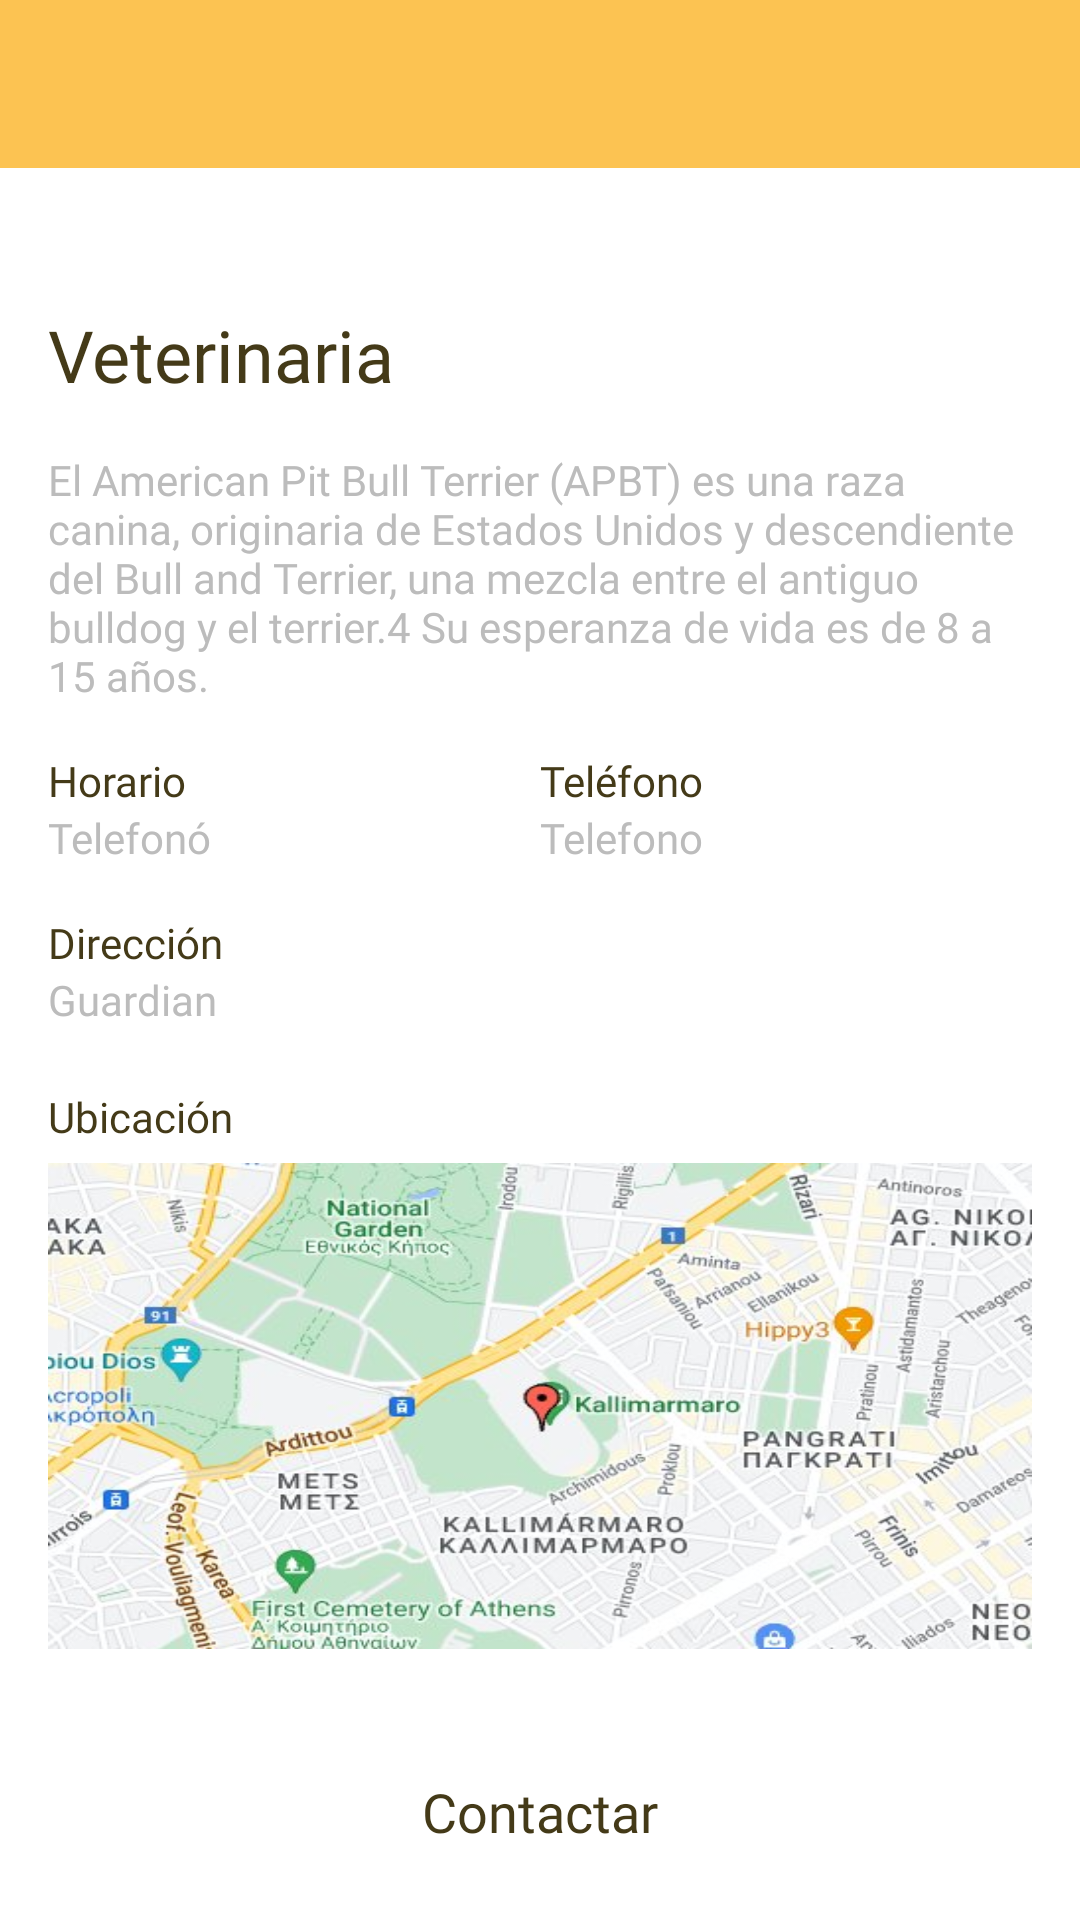

Here is an Android app screen rendered from its layout file. Give the layout XML and the strings, colors and styles it references.
<!-- AndroidManifest.xml: application theme Theme.PetFriendly -->
<!-- res/layout/fragment_detalle_veterinaria.xml -->
<?xml version="1.0" encoding="utf-8"?>
<LinearLayout xmlns:android="http://schemas.android.com/apk/res/android"
xmlns:app="http://schemas.android.com/apk/res-auto"
xmlns:tools="http://schemas.android.com/tools"
android:layout_width="match_parent"
android:layout_height="match_parent"
android:id="@+id/root"
    android:orientation="vertical"
android:background="@color/colorAmarillo"
tools:context=".view.fragment.DetalleVeterinariaFragment">

<androidx.appcompat.widget.Toolbar
    android:id="@+id/toolbar"
    android:layout_width="match_parent"
    android:layout_height="wrap_content"
    app:layout_constraintEnd_toEndOf="parent"
    app:layout_constraintStart_toStartOf="parent"
    app:layout_constraintTop_toTopOf="parent" />


    <LinearLayout
        android:layout_width="match_parent"
        android:layout_height="0dp"
        android:layout_weight="1.5"
        android:background="@color/white"
        android:orientation="vertical"
        android:padding="16dp">

        <TextView
            android:id="@+id/txtNombre"
            android:layout_width="match_parent"
            android:layout_height="wrap_content"
            android:layout_marginTop="30dp"
            android:fontFamily="@font/kawakbold"
            android:text="Veterinaria"
            android:textColor="@color/colorMarron"
            android:textSize="24dp" />

        <TextView
            android:id="@+id/txtDescipcion"
            android:layout_width="match_parent"
            android:layout_height="wrap_content"
            android:layout_marginTop="16dp"
            android:fontFamily="@font/kawakregular"
            android:text="El American Pit Bull Terrier (APBT) es una raza canina, originaria de Estados Unidos y descendiente del Bull and Terrier, una mezcla entre el antiguo bulldog y el terrier.4​ Su esperanza de vida es de 8 a 15 años."
            android:textColor="@color/gris" />

        <LinearLayout
            android:layout_width="match_parent"
            android:layout_height="wrap_content"
            android:layout_marginTop="16dp"
            android:orientation="horizontal">

            <LinearLayout
                android:layout_width="0dp"
                android:layout_height="wrap_content"
                android:layout_weight="1"
                android:orientation="vertical">

                <TextView
                    android:layout_width="wrap_content"
                    android:layout_height="wrap_content"
                    android:fontFamily="@font/kawakmedium"
                    android:text="Horario"
                    android:textColor="@color/colorMarron" />

                <TextView
                    android:id="@+id/txtHorario"
                    android:layout_width="wrap_content"
                    android:layout_height="wrap_content"
                    android:fontFamily="@font/kawakmedium"
                    android:text="Telefonó"
                    android:textColor="@color/gris" />
            </LinearLayout>

            <LinearLayout
                android:layout_width="0dp"
                android:layout_height="wrap_content"
                android:layout_gravity="center"
                android:layout_weight="1"
                android:orientation="vertical">

                <TextView
                    android:layout_width="wrap_content"
                    android:layout_height="wrap_content"
                    android:fontFamily="@font/kawakmedium"
                    android:text="Teléfono"
                    android:textColor="@color/colorMarron" />

                <TextView
                    android:id="@+id/txtTelefono"
                    android:layout_width="wrap_content"
                    android:layout_height="wrap_content"
                    android:fontFamily="@font/kawakmedium"
                    android:text="Telefono"
                    android:textColor="@color/gris" />

            </LinearLayout>
        </LinearLayout>

        <LinearLayout
            android:layout_width="match_parent"
            android:layout_height="wrap_content"
            android:layout_marginTop="16dp"
            android:orientation="vertical">

            <TextView
                android:layout_width="wrap_content"
                android:layout_height="wrap_content"
                android:fontFamily="@font/kawakmedium"
                android:text="Dirección"
                android:textColor="@color/colorMarron" />

            <TextView
                android:id="@+id/txtDireccion"
                android:layout_width="wrap_content"
                android:layout_height="wrap_content"
                android:fontFamily="@font/kawakmedium"
                android:text="Guardian"
                android:textColor="@color/gris" />
        </LinearLayout>

        <TextView
            android:layout_marginTop="20dp"
            android:layout_width="wrap_content"
            android:layout_height="wrap_content"
            android:fontFamily="@font/kawakmedium"
            android:text="Ubicación"
            android:textColor="@color/colorMarron" />
        <ImageView
            android:layout_marginTop="6dp"
            android:elevation="5dp"
            android:scaleType="fitXY"
            android:src="@mipmap/map"
            android:layout_width="match_parent"
            android:layout_height="wrap_content"/>

        <androidx.appcompat.widget.AppCompatButton
            android:id="@+id/btnEmpezar"
            android:layout_width="match_parent"
            android:layout_height="wrap_content"
            android:layout_marginTop="30dp"
            android:background="@drawable/button_radius"
            android:backgroundTint="#FFD974"
            android:elevation="10dp"
            android:fontFamily="@font/kawakmedium"
            android:padding="12sp"
            android:text="Contactar"
            android:textAllCaps="false"
            android:textColor="@color/colorMarron"
            android:textSize="18dp" />
    </LinearLayout>



</LinearLayout>
<!-- resources referenced by this layout -->
<resources>
  <color name="colorAmarillo">#FCC352</color>
  <color name="colorMarron">#443A18</color>
  <color name="gris">#BCBCBC</color>
  <color name="white">#FFFFFFFF</color>
  <!-- mipmap map: png bitmap (mipmap-xhdpi, 337733 bytes) -->
  <style name="Theme.PetFriendly" parent="Theme.MaterialComponents.DayNight.NoActionBar">
          
          <item name="colorPrimary">@color/purple_500</item>
          <item name="colorPrimaryVariant">@color/purple_700</item>
          <item name="colorOnPrimary">@color/white</item>
          
          <item name="colorSecondary">@color/teal_200</item>
          <item name="colorSecondaryVariant">@color/teal_700</item>
          <item name="colorOnSecondary">@color/black</item>
          
          <item name="android:statusBarColor" tools:targetApi="l">?attr/colorPrimaryVariant</item>
          
      </style>
  <color name="purple_500">#FF6200EE</color>
  <color name="purple_700">#FF3700B3</color>
  <color name="teal_200">#FF03DAC5</color>
  <color name="teal_700">#FF018786</color>
  <color name="black">#FF000000</color>
</resources>
